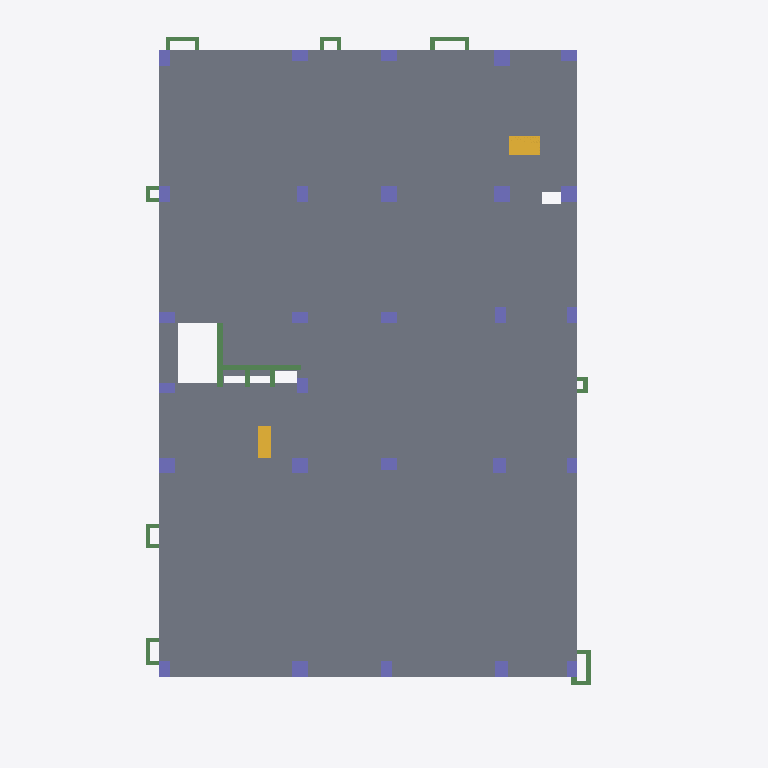
Plan cut of the same IFC building model at storey '03 FRL' (level -0.45 m, cut at 0.95 m), seen from above with north up, elements coloured by IFC class: 28 beams (green), 27 columns (violet), 3 slabs (grey), 2 stairs (yellow). Cut surfaces are drawn darker.
Extent 24.5 m × 34.0 m × 33.2 m (x, y, z). Storeys (16): 01 PILE C/O LVL at -2.70 m; 02 PILE CAP at -1.77 m; 03 FRL at -0.45 m; 04 FGL at 0.00 m; 05 GROUND FLOOR at 0.45 m; 06 FIRST FLOOR at 4.45 m; 07 SECOND FLOOR at 8.45 m; 08 THIRD FLOOR at 12.45 m; 09 FOURTH FLOOR at 16.45 m; 10 FIFTH FLOOR at 20.45 m; 11 TERRACE FLOOR EL 24.450 at 24.45 m; 12 LMR 1ST SLAB EL 26.550 at 26.55 m; 13 MUMPTY EL 27.650 at 27.65 m; 14 LMR 2ND SLAB EL 28.950 at 28.95 m; 15 OHT 1ST SLAB EL 29.600 at 29.60 m; 16 OHT 2ND SLAB EL 31.400 at 31.40 m. Elements (1072): 731 IfcBeam, 195 IfcColumn, 129 IfcSlab, 12 IfcStair, 5 IfcWallStandardCase.

HEADER;
FILE_DESCRIPTION(('ViewDefinition [CoordinationView_V2.0]','RevitIdentifiers [ContentGUID: 2a26ff36-ea40-48a1-ae1b-1c856c455e7e, VersionGUID: 8334f682-fb4d-4cac-968a-10b6d0ebdb77, NumberOfSaves: 903]','CoordinateReference [CoordinateBase: Shared Coordinates]'),'2;1');
FILE_NAME('WTP-ADMIN-ST_09.ifc','2026-07-04T15:57:24+05:30',(''),(''),'ODA SDAI 25.12','Autodesk - Revit 26.4.10.51 (ENG) - 26.4.10.51','');
FILE_SCHEMA(('IFC2X3'));
ENDSEC;
DATA;
#18=IFCPROJECT('0g9lyswa18eQuR78MJkg6E',#6,'Project Number',$,$,'Project Name','Project Status',(#13),#53036);
#88=IFCSITE('0g9lyswa18eQuR78MJkg6C',#6,'Default',$,$,#87,$,$,.ELEMENT.,(42,24,53,508911),(-71,-15,-29,-58837),0.0,$,$);
#22=IFCBUILDING('0g9lyswa18eQuR78MJkg6F',#6,'',$,$,#21,$,'',.ELEMENT.,$,$,#19);
#26=IFCBUILDINGSTOREY('0QGiTADjLEqOeatneng_bd',#6,'01 PILE C/O LVL',$,$,#25,$,'01 PILE C/O LVL',.ELEMENT.,-2700.0000000000014);
#30=IFCBUILDINGSTOREY('0QGiTADjLEqOeatneng_ak',#6,'02 PILE CAP',$,$,#29,$,'02 PILE CAP',.ELEMENT.,-1775.0000000000014);
#34=IFCBUILDINGSTOREY('0QGiTADjLEqOeatneng_rB',#6,'03 FRL',$,$,#33,$,'03 FRL',.ELEMENT.,-450.00000000000165);
#37=IFCBUILDINGSTOREY('1w2kgyXAD2C9c7QsT4npO9',#6,'04 FGL',$,$,#36,$,'04 FGL',.ELEMENT.,5.655935E-26);
#41=IFCBUILDINGSTOREY('1w2kgyXAD2C9c7QsT4npsv',#6,'05 GROUND FLOOR',$,$,#40,$,'05 GROUND FLOOR',.ELEMENT.,450.0000000001678);
#45=IFCBUILDINGSTOREY('1pL4bI20zFMuP1gdagdIM8',#6,'06 FIRST FLOOR',$,$,#44,$,'06 FIRST FLOOR',.ELEMENT.,4449.999999999997);
#49=IFCBUILDINGSTOREY('1pL4bI20zFMuP1gdagdIJh',#6,'07 SECOND FLOOR',$,$,#48,$,'07 SECOND FLOOR',.ELEMENT.,8450.0);
#53=IFCBUILDINGSTOREY('1pL4bI20zFMuP1gdagdIJy',#6,'08 THIRD FLOOR',$,$,#52,$,'08 THIRD FLOOR',.ELEMENT.,12450.0);
#57=IFCBUILDINGSTOREY('1pL4bI20zFMuP1gdagdIU9',#6,'09 FOURTH FLOOR',$,$,#56,$,'09 FOURTH FLOOR',.ELEMENT.,16450.0);
#61=IFCBUILDINGSTOREY('1pL4bI20zFMuP1gdagdIVw',#6,'10 FIFTH FLOOR',$,$,#60,$,'10 FIFTH FLOOR',.ELEMENT.,20450.000000000004);
#65=IFCBUILDINGSTOREY('1pL4bI20zFMuP1gdagdIOr',#6,'11 TERRACE FLOOR EL 24.450',$,$,#64,$,'11 TERRACE FLOOR EL 24.450',.ELEMENT.,24450.000000000004);
#69=IFCBUILDINGSTOREY('0p7EeodmX4Dv4mqPjHehRY',#6,'12 LMR 1ST SLAB EL 26.550',$,$,#68,$,'12 LMR 1ST SLAB EL 26.550',.ELEMENT.,26549.999999999996);
#73=IFCBUILDINGSTOREY('1pL4bI20zFMuP1gdagdIPa',#6,'13 MUMPTY EL 27.650',$,$,#72,$,'13 MUMPTY EL 27.650',.ELEMENT.,27650.000000000007);
#77=IFCBUILDINGSTOREY('0p7EeodmX4Dv4mqPjHehPo',#6,'14 LMR 2ND SLAB EL 28.950',$,$,#76,$,'14 LMR 2ND SLAB EL 28.950',.ELEMENT.,28949.999999999996);
#81=IFCBUILDINGSTOREY('1l1x6Ne1X7yw7JPzEYnoVO',#6,'15 OHT 1ST SLAB EL 29.600',$,$,#80,$,'15 OHT 1ST SLAB EL 29.600',.ELEMENT.,29600.000000000007);
#85=IFCBUILDINGSTOREY('1l1x6Ne1X7yw7JPzEYnoSp',#6,'16 OHT 2ND SLAB EL 31.400',$,$,#84,$,'16 OHT 2ND SLAB EL 31.400',.ELEMENT.,31400.000000000004);
#25281=IFCSLAB('2BdJFN1vzF7OGK5hRNj$s0',#6,'Floor:Generic 125mm:636423',$,$,#25239,#25280,'636423',.FLOOR.);
#35689=IFCSLAB('0EBBRJazf3q8HvVEV3xwZ7',#6,'Floor:Generic 125mm:681445',$,$,#35679,#35688,'681445',.FLOOR.);
#25381=IFCSLAB('0fLL_B8yL4ivCN1Tj8P2bU',#6,'Floor:Generic 160mm:637407',$,$,#25371,#25380,'637407',.FLOOR.);
#28198=IFCSTAIR('3p67IhQsPCzh6_MIRy2eax',#6,'Assembled Stair:Stair:648465',$,$,#28197,$,'648465',.HALF_TURN_STAIR.);
#25555=IFCSTAIR('0CkAxt87HARhJtIsvCTIbN',#6,'Assembled Stair:Stair:640935',$,$,#25554,$,'640935',.HALF_TURN_STAIR.);
#5679=IFCBEAM('02zaImmyr2wBjpwscT3bHw',#6,'Concrete-Rectangular Beam:PB12 250 x 450mm:502537',$,$,#5678,#5675,'502537');
#5631=IFCBEAM('0tRDev7DL3wuT13XMR5rQr',#6,'Concrete-Rectangular Beam:PB19 250 x 450mm:501749',$,$,#5630,#5627,'501749');
#6579=IFCCOLUMN('2QmhY4D0H8COjItbycOm0H',#6,'Concrete-Rectangular-Column:C-TYPE3 750 x 750mm:525064',$,$,#6578,#6575,'525064');
#6605=IFCCOLUMN('2QmhY4D0H8COjItbycOm0G',#6,'Concrete-Rectangular-Column:C-TYPE3 750 x 750mm:525065',$,$,#6604,#6601,'525065');
#6631=IFCCOLUMN('2QmhY4D0H8COjItbycOm0J',#6,'Concrete-Rectangular-Column:C-TYPE3 750 x 750mm:525066',$,$,#6630,#6627,'525066');
#6657=IFCCOLUMN('2QmhY4D0H8COjItbycOm0I',#6,'Concrete-Rectangular-Column:C-TYPE3 750 x 750mm:525067',$,$,#6656,#6653,'525067');
#6761=IFCCOLUMN('2QmhY4D0H8COjItbycOm0M',#6,'Concrete-Rectangular-Column:C-TYPE3 750 x 750mm:525071',$,$,#6760,#6757,'525071');
#6683=IFCCOLUMN('2QmhY4D0H8COjItbycOm0L',#6,'Concrete-Rectangular-Column:C-TYPE3 750 x 750mm:525068',$,$,#6682,#6679,'525068');
#6709=IFCCOLUMN('2QmhY4D0H8COjItbycOm0K',#6,'Concrete-Rectangular-Column:C-TYPE3 750 x 750mm:525069',$,$,#6708,#6705,'525069');
#6449=IFCCOLUMN('2QmhY4D0H8COjItbycOm0Q',#6,'Concrete-Rectangular-Column:600 x 750mm:525059',$,$,#6448,#6445,'525059');
#6397=IFCCOLUMN('2QmhY4D0H8COjItbycOm0O',#6,'Concrete-Rectangular-Column:600 x 750mm:525057',$,$,#6396,#6393,'525057');
#6735=IFCCOLUMN('2QmhY4D0H8COjItbycOm0N',#6,'Concrete-Rectangular-Column:600 x 750mm:525070',$,$,#6734,#6731,'525070');
#6069=IFCCOLUMN('2QmhY4D0H8COjItbycOm7l',#6,'Concrete-Rectangular-Column:C-TYPE1 500 x 750mm:525046',$,$,#6068,#6065,'525046');
#6121=IFCCOLUMN('2QmhY4D0H8COjItbycOm7X',#6,'Concrete-Rectangular-Column:C-TYPE1 500 x 750mm:525048',$,$,#6120,#6117,'525048');
#6189=IFCCOLUMN('2QmhY4D0H8COjItbycOm7W',#6,'Concrete-Rectangular-Column:C-TYPE1 500 x 750mm:525049',$,$,#6188,#6185,'525049');
#6095=IFCCOLUMN('2QmhY4D0H8COjItbycOm7k',#6,'Concrete-Rectangular-Column:C-TYPE1 500 x 750mm:525047',$,$,#6094,#6091,'525047');
#6241=IFCCOLUMN('2QmhY4D0H8COjItbycOm7Y',#6,'Concrete-Rectangular-Column:C-TYPE1 500 x 750mm:525051',$,$,#6240,#6237,'525051');
#6215=IFCCOLUMN('2QmhY4D0H8COjItbycOm7Z',#6,'Concrete-Rectangular-Column:C-TYPE1 500 x 750mm:525050',$,$,#6214,#6211,'525050');
#6319=IFCCOLUMN('2QmhY4D0H8COjItbycOm7d',#6,'Concrete-Rectangular-Column:C-TYPE1 500 x 750mm:525054',$,$,#6318,#6315,'525054');
#6345=IFCCOLUMN('2QmhY4D0H8COjItbycOm7c',#6,'Concrete-Rectangular-Column:C-TYPE1 500 x 750mm:525055',$,$,#6344,#6341,'525055');
#6475=IFCCOLUMN('2QmhY4D0H8COjItbycOm0T',#6,'Concrete-Rectangular-Column:C-TYPE1 500 x 750mm:525060',$,$,#6474,#6471,'525060');
#6501=IFCCOLUMN('2QmhY4D0H8COjItbycOm0S',#6,'Concrete-Rectangular-Column:C-TYPE1 500 x 750mm:525061',$,$,#6500,#6497,'525061');
#6527=IFCCOLUMN('2QmhY4D0H8COjItbycOm0V',#6,'Concrete-Rectangular-Column:C-TYPE1 500 x 750mm:525062',$,$,#6526,#6523,'525062');
#6787=IFCCOLUMN('2QmhY4D0H8COjItbycOm09',#6,'Concrete-Rectangular-Column:C-TYPE1 500 x 750mm:525072',$,$,#6786,#6783,'525072');
#6371=IFCCOLUMN('2QmhY4D0H8COjItbycOm0P',#6,'Concrete-Rectangular-Column:C-TYPE1 500 x 750mm:525056',$,$,#6370,#6367,'525056');
#6267=IFCCOLUMN('2QmhY4D0H8COjItbycOm7b',#6,'Concrete-Rectangular-Column:C-TYPE1 500 x 750mm:525052',$,$,#6266,#6263,'525052');
#6423=IFCCOLUMN('2QmhY4D0H8COjItbycOm0R',#6,'Concrete-Rectangular-Column:C-TYPE1 500 x 750mm:525058',$,$,#6422,#6419,'525058');
#6553=IFCCOLUMN('2QmhY4D0H8COjItbycOm0U',#6,'Concrete-Rectangular-Column:C-TYPE1 500 x 750mm:525063',$,$,#6552,#6549,'525063');
#24792=IFCBEAM('0DbGJ0g4H1Svagg1t1_fqH',#6,'Concrete-Rectangular Beam:PB1 200 x 300mm:616030',$,$,#24779,#24791,'616030');
#6293=IFCCOLUMN('2QmhY4D0H8COjItbycOm7a',#6,'Concrete-Rectangular-Column:C-TYPE1 500 x 750mm:525053',$,$,#6292,#6289,'525053');
#24452=IFCBEAM('0DbGJ0g4H1Svagg1t1_fzb',#6,'Concrete-Rectangular Beam:PB1 200 x 300mm:615466',$,$,#24439,#24451,'615466');
#35885=IFCBEAM('3$eHQ$TfHCQhwJvEThv93B',#6,'Concrete-Rectangular Beam:PB1A 200 x 300mm:682154',$,$,#35872,#35884,'682154');
#24668=IFCBEAM('0DbGJ0g4H1Svagg1t1_fqK',#6,'Concrete-Rectangular Beam:PB1 200 x 300mm:616027',$,$,#24655,#24667,'616027');
#24597=IFCBEAM('0DbGJ0g4H1Svagg1t1_fqN',#6,'Concrete-Rectangular Beam:PB1 200 x 300mm:616024',$,$,#24584,#24596,'616024');
#4628=IFCBEAM('1pjK7bN8bFPh2K_QoOMhNl',#6,'Concrete-Rectangular Beam:PB34 300 x 600mm:495796',$,$,#4556,#4627,'495796');
ENDSEC;
